Run: headless pygame with SDL's dummy video driver; simulated clock (each Clock.tick advances the game by its frame time, no real sleeping); random seed 0; keys injected as events and as key.get_pressed() state; no mouse input.
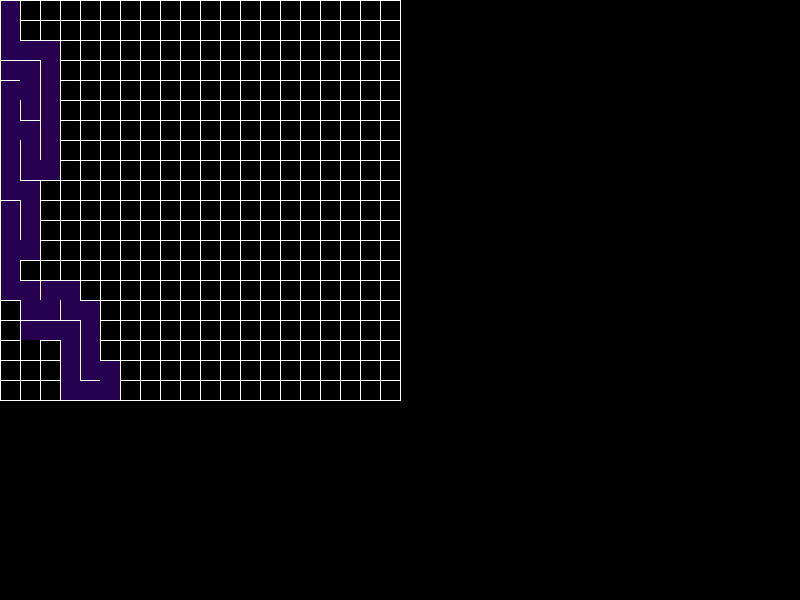
Frame 1 of 4 · flips 1–60 · no input
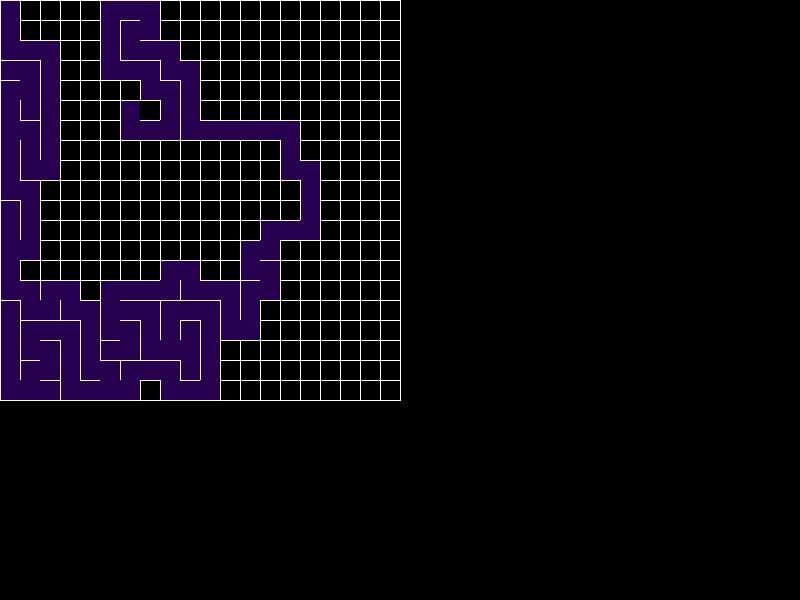
Frame 2 of 4 · flips 61–180 · tapped SPACE, RETURN · held RIGHT (→), D
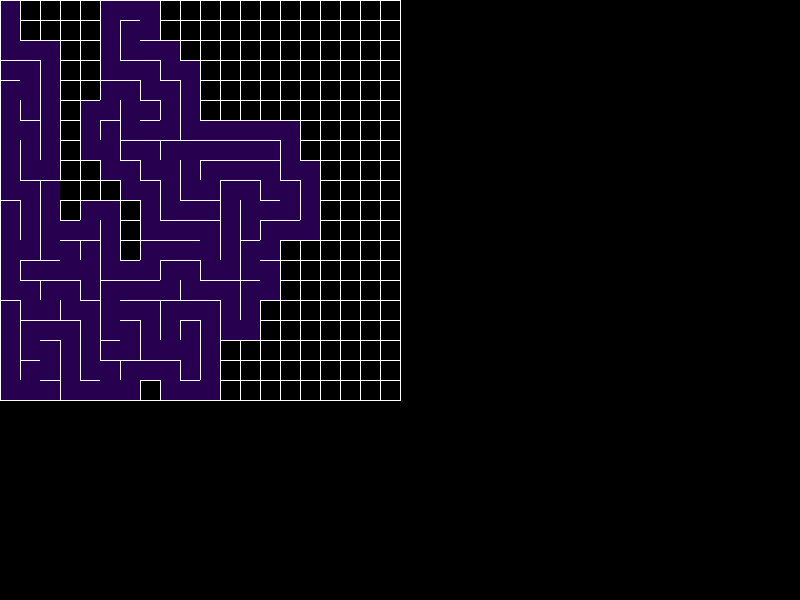
Frame 3 of 4 · flips 181–300 · held DOWN (↓), S
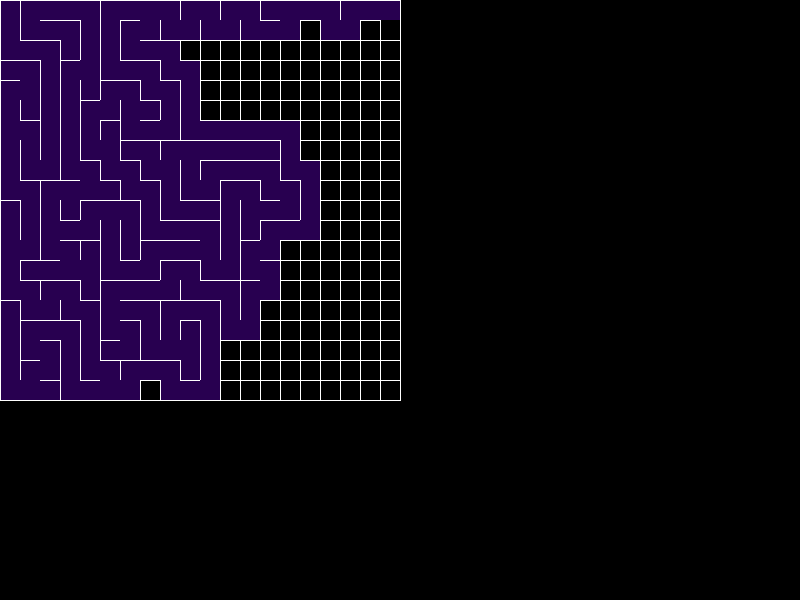
Frame 4 of 4 · flips 301–420 · held LEFT (←), A, UP (↑), W

The pygame program that drew these frames:

import pygame
import random

# --- Constants ---
# Screen dimensions
WIDTH = 800
HEIGHT = 600

# Maze dimensions (in cells)
CELL_SIZE = 20
COLS = 20
ROWS = 20

# Colors
BLACK = (0, 0, 0)
WHITE = (255, 255, 255)
GREEN = (0, 255, 0)       # Current cell
RED = (255, 0, 0)         # Exit
START_BLUE = (0, 0, 255)  # Start
PURPLE = (40, 0, 80)      # Visited cells

# --- Cell Class ---
class Cell:
    def __init__(self, col, row):
        self.col = col
        self.row = row
        self.walls = {'top': True, 'right': True, 'bottom': True, 'left': True}
        self.visited = False

    def draw(self, screen):
        x = self.col * CELL_SIZE
        y = self.row * CELL_SIZE

        # Fill visited cells with a different color
        if self.visited:
            pygame.draw.rect(screen, PURPLE, (x, y, CELL_SIZE, CELL_SIZE))

        # Draw walls
        if self.walls['top']:
            pygame.draw.line(screen, WHITE, (x, y), (x + CELL_SIZE, y), 1)
        if self.walls['right']:
            pygame.draw.line(screen, WHITE, (x + CELL_SIZE, y), (x + CELL_SIZE, y + CELL_SIZE), 1)
        if self.walls['bottom']:
            pygame.draw.line(screen, WHITE, (x + CELL_SIZE, y + CELL_SIZE), (x, y + CELL_SIZE), 1)
        if self.walls['left']:
            pygame.draw.line(screen, WHITE, (x, y + CELL_SIZE), (x, y), 1)

    def check_neighbors(self, grid):
        neighbors = []
        
        # Check potential neighbors (top, right, bottom, left)
        indices = [
            (self.col, self.row - 1),  # Top
            (self.col + 1, self.row),  # Right
            (self.col, self.row + 1),  # Bottom
            (self.col - 1, self.row)   # Left
        ]

        for c, r in indices:
            if 0 <= c < COLS and 0 <= r < ROWS:
                neighbor = grid[c][r]
                if not neighbor.visited:
                    neighbors.append(neighbor)
        
        if neighbors:
            return random.choice(neighbors)
        return None

# --- Helper Function ---
def remove_walls(current, next_cell):
    dx = current.col - next_cell.col
    dy = current.row - next_cell.row

    if dx == 1:  # Next cell is to the left
        current.walls['left'] = False
        next_cell.walls['right'] = False
    elif dx == -1: # Next cell is to the right
        current.walls['right'] = False
        next_cell.walls['left'] = False
    
    if dy == 1:  # Next cell is above
        current.walls['top'] = False
        next_cell.walls['bottom'] = False
    elif dy == -1: # Next cell is below
        current.walls['bottom'] = False
        next_cell.walls['top'] = False

# --- Main Function ---
def main():
    pygame.init()
    screen = pygame.display.set_mode((WIDTH, HEIGHT))
    pygame.display.set_caption("Maze Generator (DFS Recursive Backtracker)")
    clock = pygame.time.Clock()

    # 1. Create the grid of cells
    grid = [[Cell(c, r) for r in range(ROWS)] for c in range(COLS)]

    # 2. Setup the algorithm
    stack = []
    current_cell = grid[0][0]
    current_cell.visited = True
    stack.append(current_cell)
    
    generation_complete = False
    running = True

    while running:
        for event in pygame.event.get():
            if event.type == pygame.QUIT:
                running = False
            if event.type == pygame.KEYDOWN:
                if event.key == pygame.K_ESCAPE:
                    running = False

        screen.fill(BLACK)

        # --- Algorithm Step ---
        if not generation_complete:
            current_cell.visited = True
            
            # Highlight the current "carver" cell
            x = current_cell.col * CELL_SIZE
            y = current_cell.row * CELL_SIZE
            pygame.draw.rect(screen, GREEN, (x, y, CELL_SIZE, CELL_SIZE))

            # Find a random unvisited neighbor
            next_cell = current_cell.check_neighbors(grid)
            
            if next_cell:
                # 1. Push current cell to stack
                stack.append(current_cell)
                # 2. Remove walls between current and next
                remove_walls(current_cell, next_cell)
                # 3. Move to the next cell
                current_cell = next_cell
            elif stack:
                # Backtrack
                current_cell = stack.pop()
            else:
                # Generation is finished!
                generation_complete = True
                # Create the entrance and exit
                grid[0][0].walls['top'] = False
                grid[COLS - 1][ROWS - 1].walls['bottom'] = False

        # --- Draw all cells ---
        for c in range(COLS):
            for r in range(ROWS):
                grid[c][r].draw(screen)

        # --- Draw Start and End ---
        if generation_complete:
            # Draw Start (Entrance)
            pygame.draw.rect(screen, START_BLUE, (0, 0, CELL_SIZE, CELL_SIZE))
            # Draw End (Exit)
            pygame.draw.rect(screen, RED, ((COLS - 1) * CELL_SIZE, (ROWS - 1) * CELL_SIZE, CELL_SIZE, CELL_SIZE))

        pygame.display.flip()
        clock.tick(60) # Adjust FPS to speed up/slow down generation

    pygame.quit()

if __name__ == "__main__":
    main()
